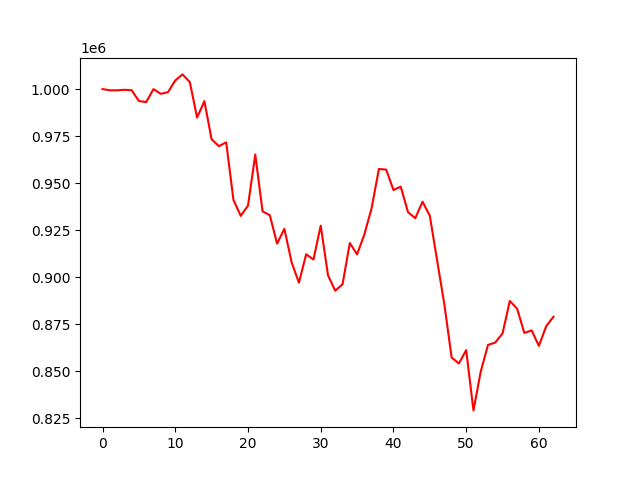

Data behind this chart, as committed beside it:
account_value, date, daily_return
<<<<<<< HEAD:results/account_value_valid…
1000000, 2022-04-04, 
999358, 2022-04-05, -0.0006418
999340, 2022-04-06, -1.8557686411235785e-05
999620, 2022-04-07, 0.0002809
999405, 2022-04-08, -0.0002159
993674, 2022-04-11, -0.005734
993095, 2022-04-12, -0.0005822
999976, 2022-04-13, 0.006928
997483, 2022-04-14, -0.002493
998378, 2022-04-18, 0.0008979
1004597, 2022-04-19, 0.006228
1007810, 2022-04-20, 0.003198
1003698, 2022-04-21, -0.00408
984870, 2022-04-22, -0.01876
993569, 2022-04-25, 0.008833
973290, 2022-04-26, -0.02041
969659, 2022-04-27, -0.003731
971703, 2022-04-28, 0.002109
941081, 2022-04-29, -0.03151
932601, 2022-05-02, -0.009011
938034, 2022-05-03, 0.005825
965206, 2022-05-04, 0.02897
935005, 2022-05-05, -0.03129
932953, 2022-05-06, -0.002195
917855, 2022-05-09, -0.01618
925733, 2022-05-10, 0.008583
907888, 2022-05-11, -0.01928
897098, 2022-05-12, -0.01189
912199, 2022-05-13, 0.01683
909387, 2022-05-16, -0.003083
927435, 2022-05-17, 0.01985
901012, 2022-05-18, -0.02849
892814, 2022-05-19, -0.009099
896280, 2022-05-20, 0.003883
918150, 2022-05-23, 0.0244
912160, 2022-05-24, -0.006524
922730, 2022-05-25, 0.01159
936749, 2022-05-26, 0.01519
957533, 2022-05-27, 0.02219
957205, 2022-05-31, -0.0003419
946321, 2022-06-01, -0.01137
948159, 2022-06-02, 0.001942
934594, 2022-06-03, -0.01431
931368, 2022-06-06, -0.003452
940162, 2022-06-07, 0.009442
932650, 2022-06-08, -0.007991
909026, 2022-06-09, -0.02533
885527, 2022-06-10, -0.02585
857321, 2022-06-13, -0.03185
854139, 2022-06-14, -0.003712
861263, 2022-06-15, 0.00834
829208, 2022-06-16, -0.03722
849813, 2022-06-17, 0.02485
864007, 2022-06-21, 0.0167
865267, 2022-06-22, 0.001458
870148, 2022-06-23, 0.005642
887357, 2022-06-24, 0.01978
883282, 2022-06-27, -0.004593
870367, 2022-06-28, -0.01462
... 3,153 more rows
